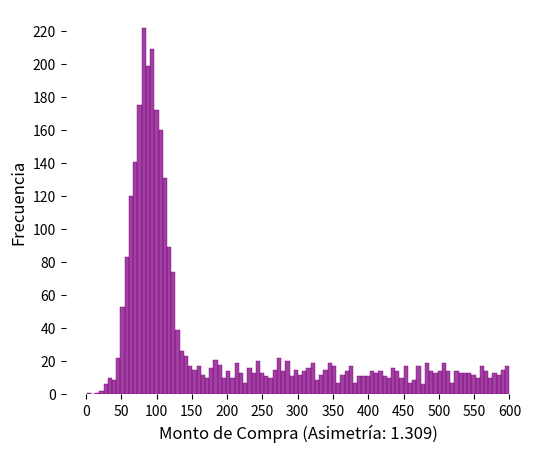
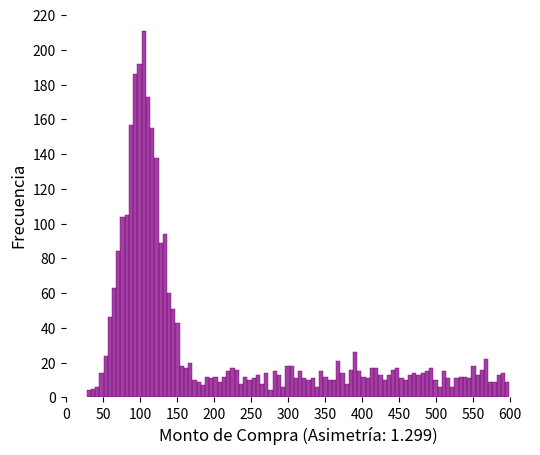
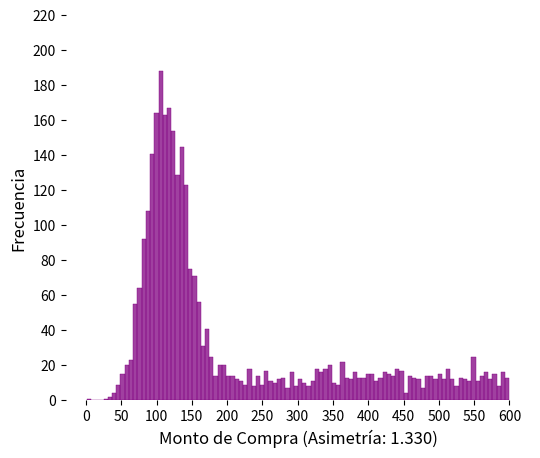
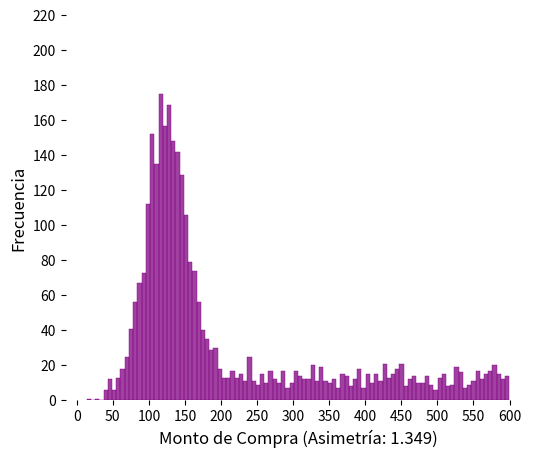
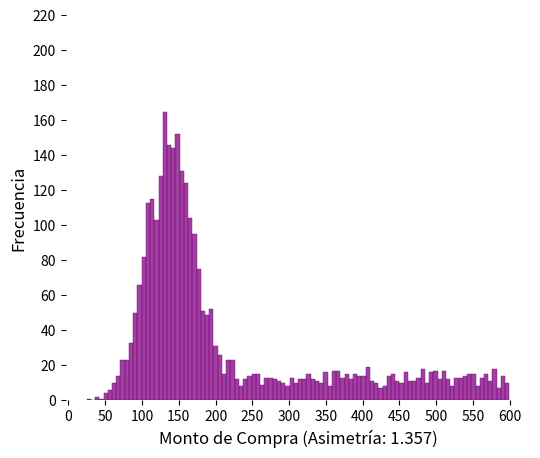
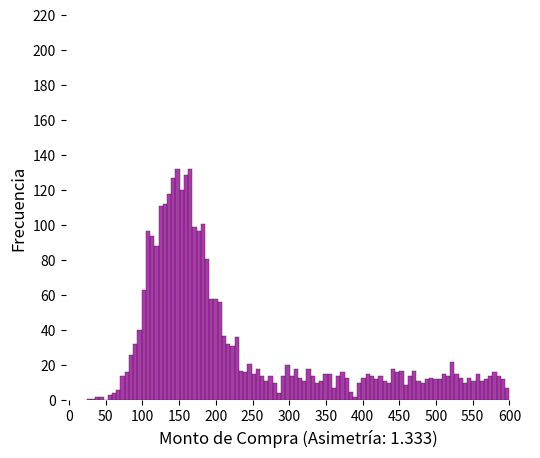
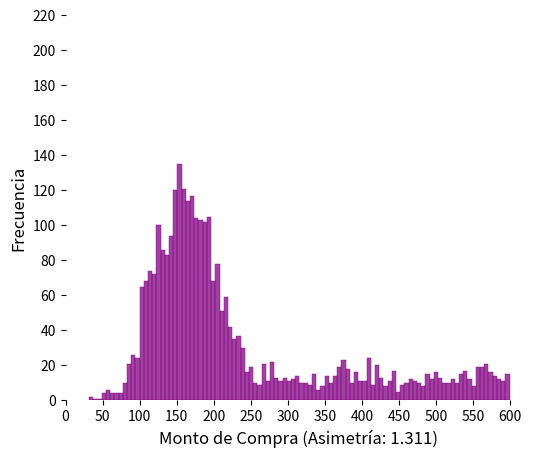
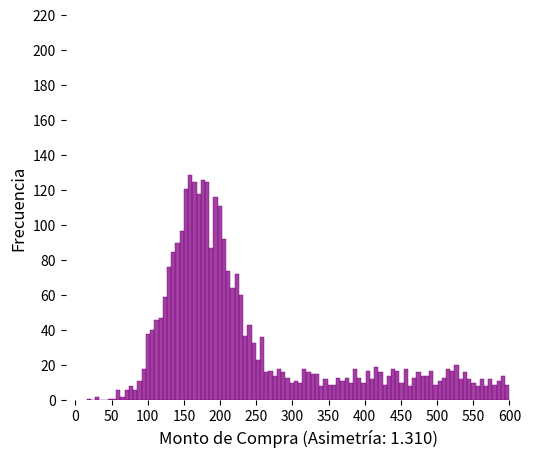
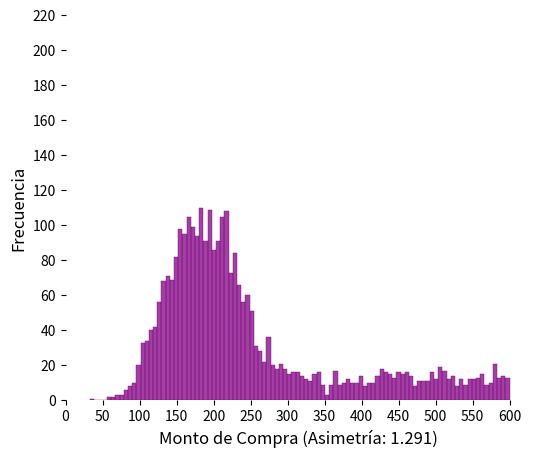
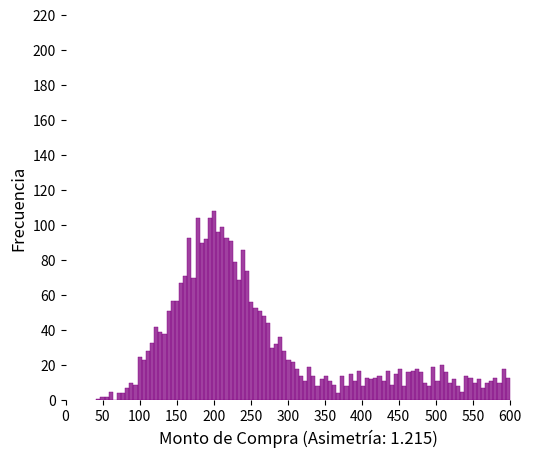
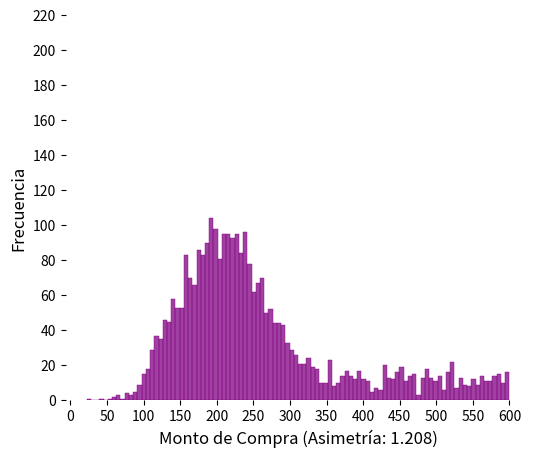
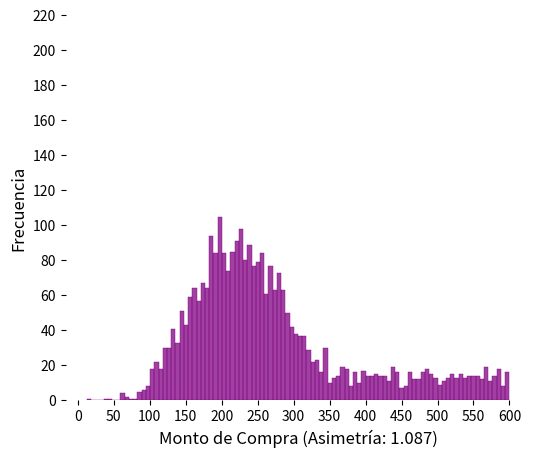
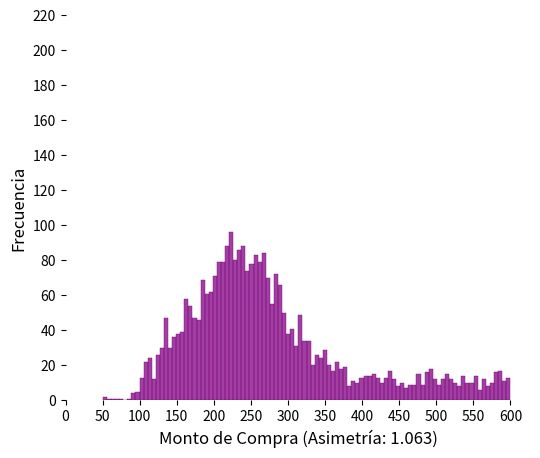
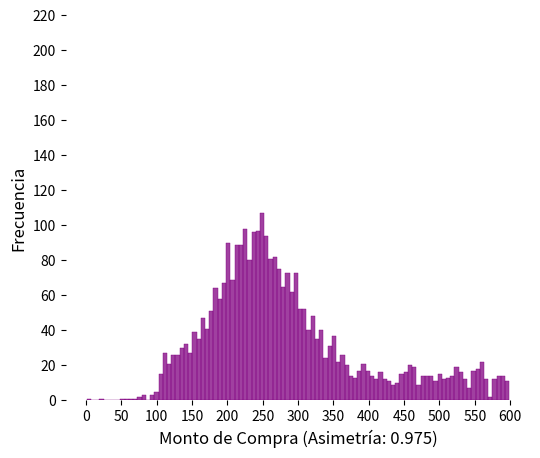
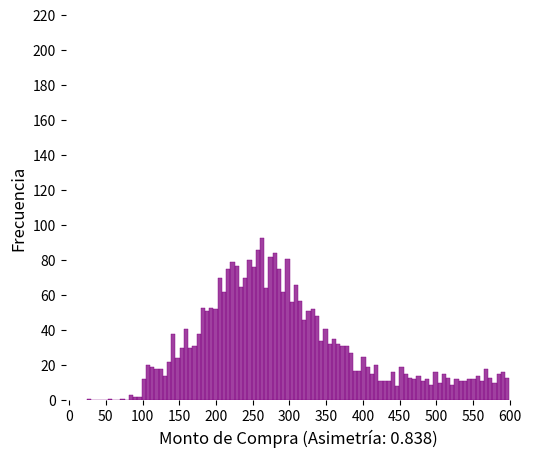
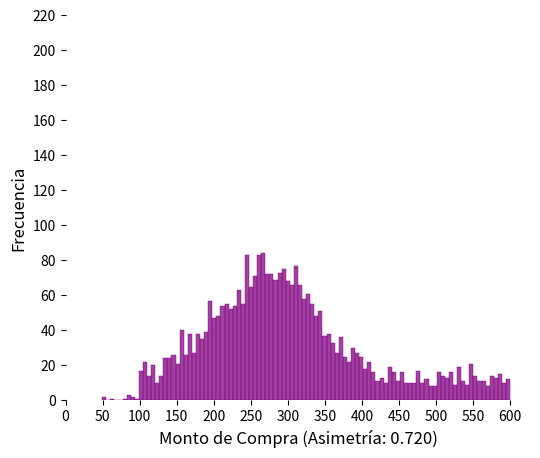

Reproduce these figures in Python, in order.
####### Asimétrica positivamente #######
# Interpretación: La mayoría de los clientes hacen compras pequeñas
# y solo algunos hacen compras grandes.
import numpy as np
from scipy.stats import skew
import matplotlib.pyplot as plt
import seaborn as sns

monto_max = 600
monto_min = 1

for paso in range(22):
  # Datos sintéticos aleatorios diseñados experimentalmente para el ejemplo
  # n = 3000
  datos = np.random.normal(89 + paso*12, 21 + paso*3, 1900)
  datos[datos > monto_max] = monto_max
  datos[datos < monto_min] = monto_min
  montos_compras = np.concatenate([datos,
                                   np.random.uniform(monto_min + 99, monto_max,
                                                     1100)])
  # Calcular asimetría
  # Coeficiente Fisher-Pearson de asimetría,
  #asimetria = np.mean((montos_compras-np.mean(montos_compras))**3) / (np.std(montos_compras)**3)
  asimetria = skew(montos_compras)

  # Graficar la distribución
  plt.figure(figsize=(6, 5))
  sns.histplot(montos_compras, bins=100, color="purple", edgecolor="purple")
  plt.yticks(np.arange(0, 221, 20))
  plt.xticks(np.arange(0, 601, 50))
  plt.xlabel(f"Monto de Compra (Asimetría: {asimetria:.3f})", fontsize=12)
  plt.ylabel("Frecuencia", fontsize=12)
  plt.box(False)
  plt.show()

####### Asimétrica negativamente #######
# Interpretación: La mayoría de los clientes hacen compras grandes
# y solo algunos hacen compras pequeñas.

for paso in range(22):
  # Datos sintéticos aleatorios diseñados experimentalmente para el ejemplo
  # n = 3000
  datos = np.random.normal(270 + paso*12, 87 - paso*3, 1900)
  datos[datos > monto_max] = monto_max
  datos[datos < monto_min] = monto_min
  montos_compras = np.concatenate([datos,
                                   np.random.uniform(monto_min, monto_max-100,
                                                     1100)])
  # Calcular asimetría
  asimetria = skew(montos_compras)

  # Graficar la distribución
  plt.figure(figsize=(6, 5))
  sns.histplot(montos_compras, bins=100, color="purple", edgecolor="purple")
  plt.yticks(np.arange(0, 221, 20))
  plt.xticks(np.arange(0, 601, 50))
  plt.xlabel(f"Monto de Compra (Asimetría: {asimetria:.3f})", fontsize=12)
  plt.ylabel("Frecuencia", fontsize=12)
  plt.box(False)
  plt.show()
